Dataset: leen2@olin302-51.cslabs.carleton.edu (GitHub, noazlee/cs400_image_segmentation). Classes: clean, dust.

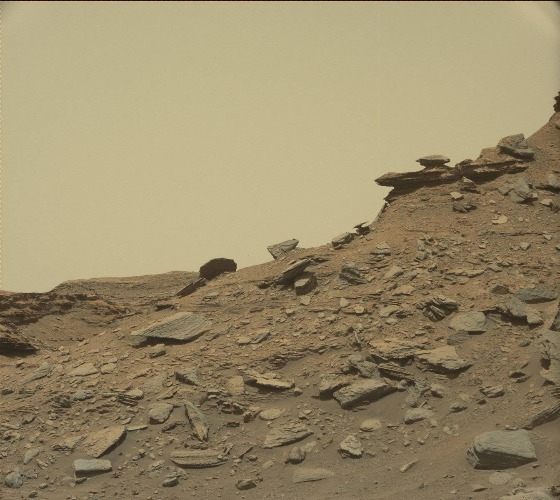
Label: clean

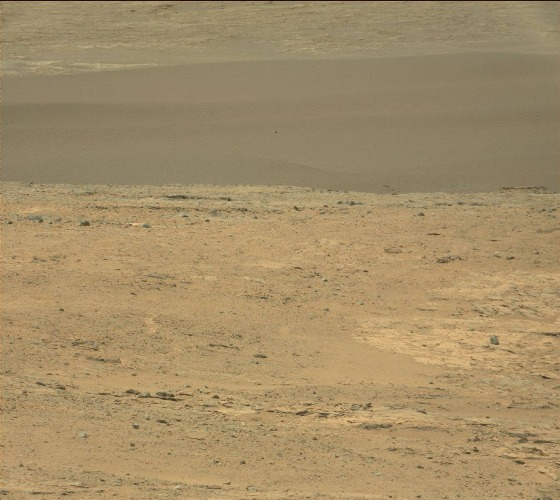
Label: clean

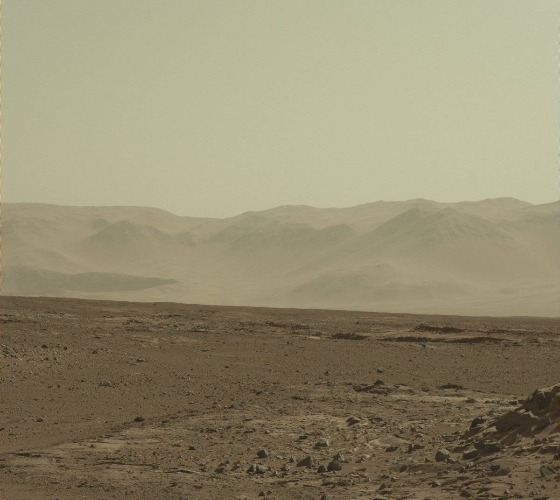
Label: dust

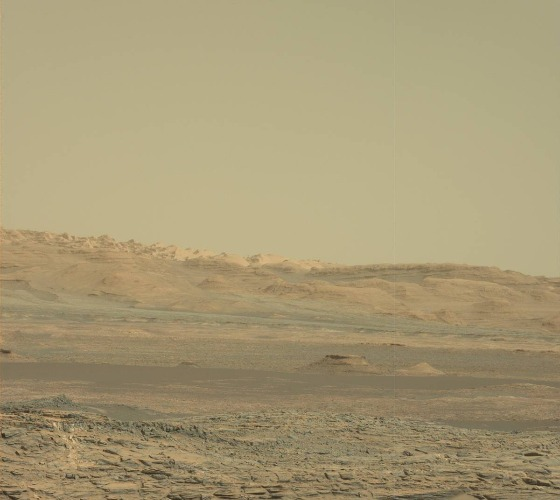
Label: clean

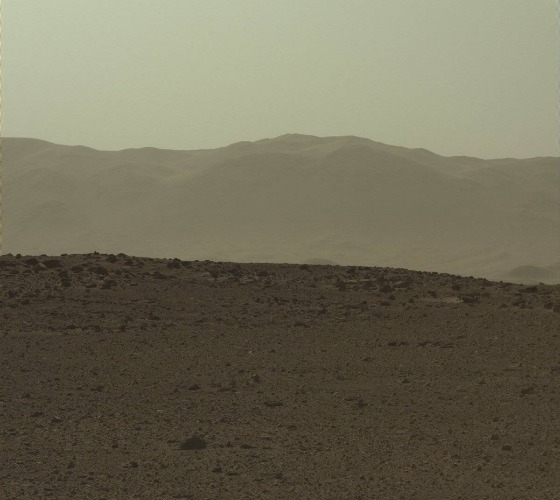
Label: dust

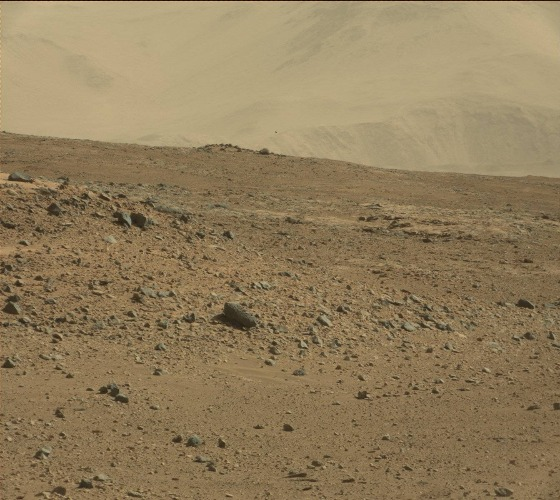
Label: dust
